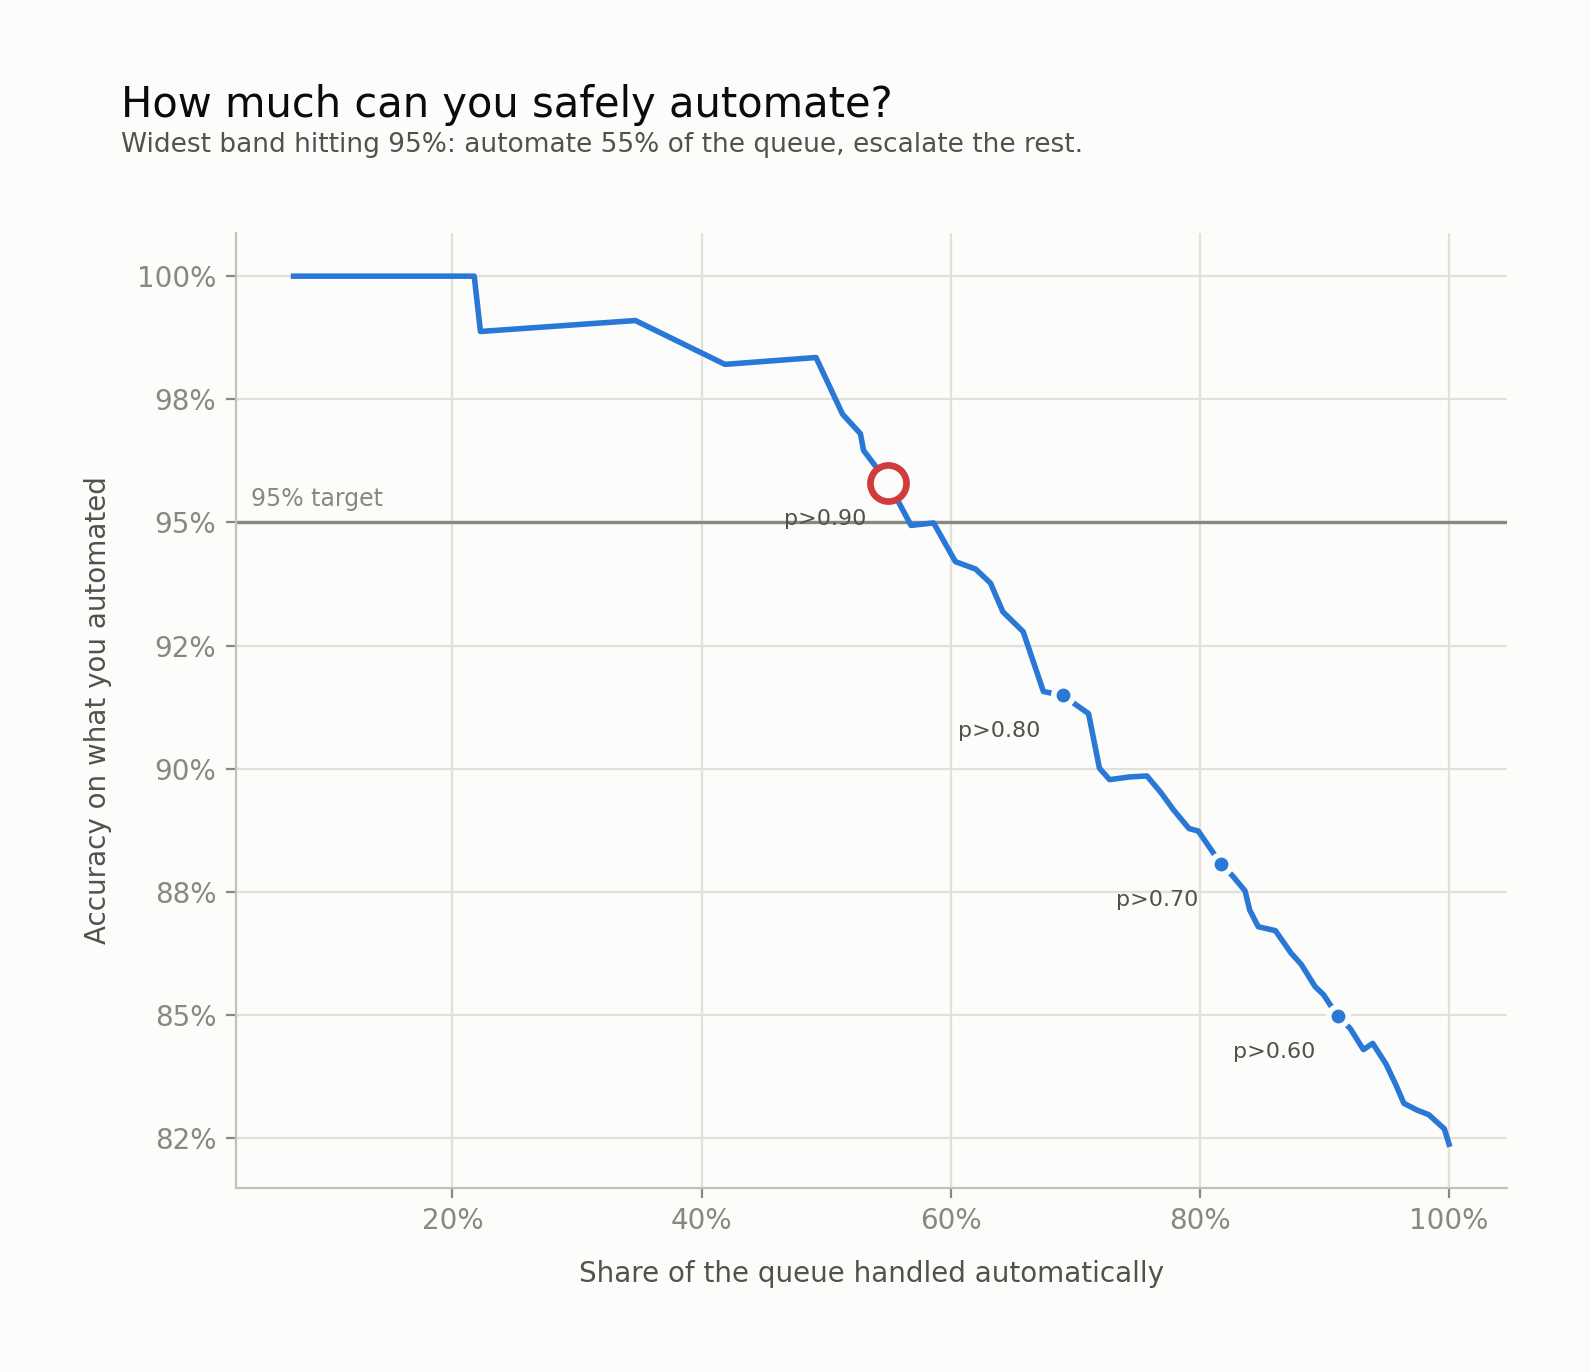

The file beside this chart, header and first rows:
band, half_width, coverage, accuracy_on_auto, precision, recall, mistakes_automated, escalated, cost_per_1k
0.50-0.50, 0.0, 1.0, 0.8237, 0.1242, 0.8478, 282, 0, 0.006437
0.49-0.51, 0.01, 0.9962, 0.8269, 0.1266, 0.8478, 276, 6, 0.3814
0.48-0.52, 0.02, 0.9838, 0.8297, 0.13, 0.8478, 268, 26, 1.631
0.47-0.53, 0.03, 0.9744, 0.8307, 0.1254, 0.8605, 264, 41, 2.569
0.46-0.54, 0.04, 0.9637, 0.832, 0.1215, 0.8537, 259, 58, 3.631
0.45-0.55, 0.05, 0.9569, 0.8361, 0.1241, 0.8974, 251, 69, 4.319
0.44-0.56, 0.06, 0.9494, 0.84, 0.1273, 0.9211, 243, 81, 5.069
0.43-0.57, 0.07, 0.9387, 0.8442, 0.1316, 0.9211, 234, 98, 6.131
0.42-0.58, 0.08, 0.9313, 0.843, 0.1316, 0.9211, 234, 110, 6.881
0.41-0.59, 0.09, 0.9206, 0.8473, 0.1328, 0.9189, 225, 127, 7.944
0.40-0.60, 0.1, 0.9106, 0.8497, 0.136, 0.9189, 219, 143, 8.944
0.39-0.61, 0.11, 0.8994, 0.8541, 0.1411, 0.9189, 210, 161, 10.07
0.38-0.62, 0.12, 0.8925, 0.8557, 0.1398, 0.9167, 206, 172, 10.76
0.37-0.63, 0.13, 0.8812, 0.8603, 0.1454, 0.9167, 197, 190, 11.88
0.36-0.64, 0.14, 0.8731, 0.8626, 0.1486, 0.9167, 192, 203, 12.69
0.35-0.65, 0.15, 0.8606, 0.8671, 0.1549, 0.9167, 183, 223, 13.94
0.34-0.66, 0.16, 0.8469, 0.8679, 0.1571, 0.9429, 179, 245, 15.32
0.33-0.67, 0.17, 0.84, 0.8713, 0.1618, 0.9429, 173, 256, 16.01
0.32-0.68, 0.18, 0.8363, 0.8752, 0.1667, 0.9429, 167, 262, 16.38
0.31-0.69, 0.19, 0.8263, 0.8782, 0.1719, 0.9429, 161, 278, 17.38
0.30-0.70, 0.2, 0.8169, 0.8806, 0.172, 0.9412, 156, 293, 18.32
0.29-0.71, 0.21, 0.7987, 0.8873, 0.1744, 0.9375, 144, 322, 20.13
0.28-0.72, 0.22, 0.7913, 0.8878, 0.1765, 0.9375, 142, 334, 20.88
0.27-0.73, 0.23, 0.7788, 0.8917, 0.184, 0.9375, 135, 354, 22.13
0.26-0.74, 0.24, 0.7688, 0.8951, 0.1859, 0.9355, 129, 370, 23.13
0.25-0.75, 0.25, 0.7575, 0.8985, 0.1879, 0.9333, 123, 388, 24.26
0.24-0.76, 0.26, 0.7438, 0.8983, 0.1793, 0.9286, 121, 410, 25.63
0.23-0.77, 0.27, 0.7275, 0.8978, 0.1761, 0.9259, 119, 436, 27.26
0.22-0.78, 0.28, 0.7194, 0.9001, 0.1752, 0.9231, 115, 449, 28.07
0.21-0.79, 0.29, 0.7106, 0.9112, 0.1951, 0.9231, 101, 463, 28.94
0.20-0.80, 0.3, 0.69, 0.9149, 0.193, 0.9167, 94, 496, 31.01
0.19-0.81, 0.31, 0.6744, 0.9157, 0.1982, 0.9167, 91, 521, 32.57
0.18-0.82, 0.32, 0.6581, 0.9278, 0.2211, 0.913, 76, 547, 34.19
0.17-0.83, 0.33, 0.6419, 0.9318, 0.236, 0.913, 70, 573, 35.82
0.16-0.84, 0.34, 0.6319, 0.9377, 0.2469, 0.9091, 63, 589, 36.82
0.15-0.85, 0.35, 0.62, 0.9405, 0.2597, 0.9091, 59, 608, 38.01
0.14-0.86, 0.36, 0.62, 0.9405, 0.2597, 0.9091, 59, 608, 38.01
0.13-0.87, 0.37, 0.6038, 0.942, 0.2603, 0.9048, 56, 634, 39.63
0.12-0.88, 0.38, 0.5863, 0.9499, 0.2857, 0.9, 47, 662, 41.38
0.11-0.89, 0.39, 0.5681, 0.9494, 0.2542, 0.8824, 46, 691, 43.19
0.10-0.90, 0.4, 0.55, 0.958, 0.2857, 0.875, 37, 720, 45.01
0.09-0.91, 0.41, 0.53, 0.9646, 0.3333, 0.875, 30, 752, 47.01
0.08-0.92, 0.42, 0.5275, 0.968, 0.3421, 0.8667, 27, 756, 47.26
0.07-0.93, 0.43, 0.5131, 0.972, 0.3529, 0.9231, 23, 779, 48.69
0.06-0.94, 0.44, 0.4919, 0.9835, 0.4286, 0.9, 13, 813, 50.82
0.05-0.95, 0.45, 0.4188, 0.9821, 0.3125, 0.8333, 12, 930, 58.13
0.04-0.96, 0.46, 0.3469, 0.991, 0.5, 1.0, 5, 1045, 65.32
0.03-0.97, 0.47, 0.2225, 0.9888, 0.5556, 1.0, 4, 1244, 77.76
0.02-0.98, 0.48, 0.2175, 1.0, 1.0, 1.0, 0, 1252, 78.26
0.01-0.99, 0.49, 0.0725, 1.0, 1.0, 1.0, 0, 1484, 92.76
